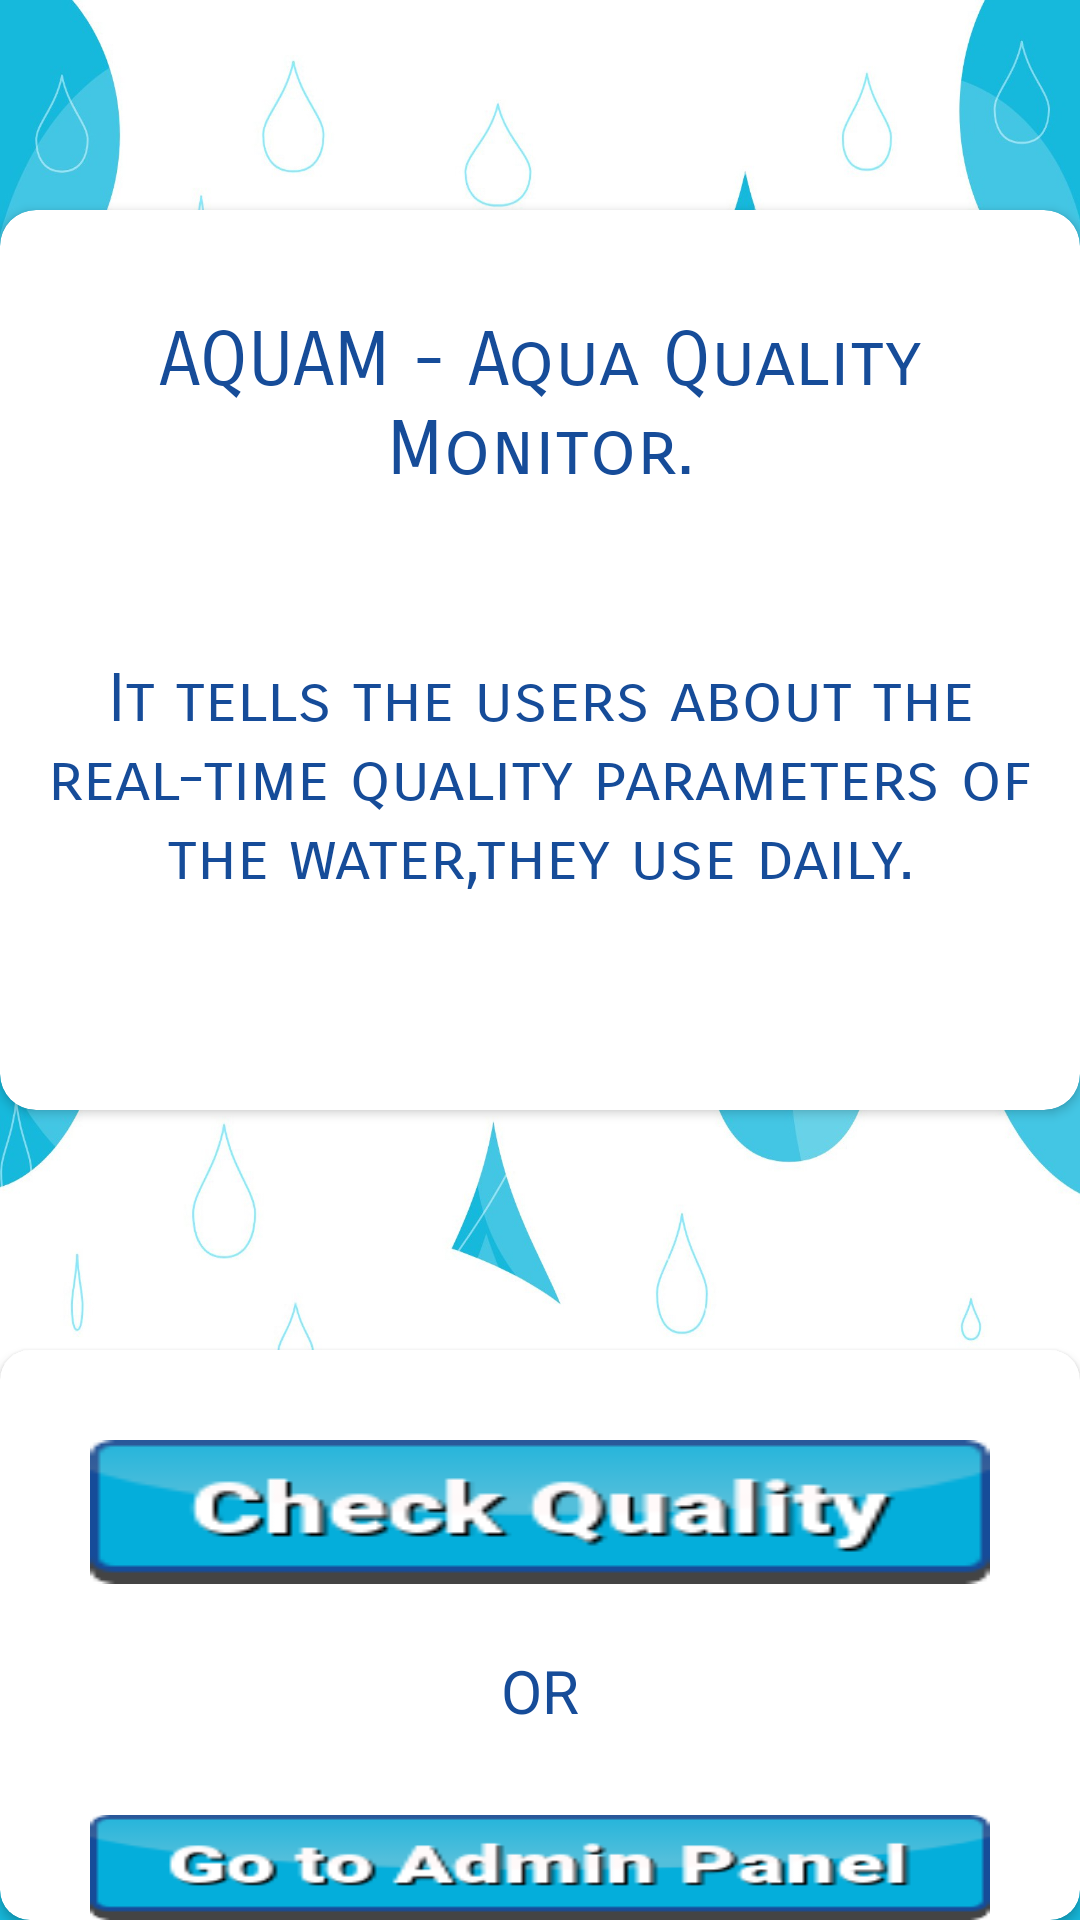

Android layout source for this screen:
<!-- AndroidManifest.xml: application theme AppTheme -->
<!-- res/layout/activity_main.xml -->
<?xml version="1.0" encoding="utf-8"?>
<androidx.constraintlayout.widget.ConstraintLayout xmlns:android="http://schemas.android.com/apk/res/android"
    xmlns:app="http://schemas.android.com/apk/res-auto"
    xmlns:tools="http://schemas.android.com/tools"
    android:layout_width="match_parent"
    android:layout_height="match_parent"
    tools:context=".MainActivity">
    <RelativeLayout
        android:layout_width="match_parent"
        android:layout_height="match_parent"
        android:background="@drawable/background">



                <androidx.cardview.widget.CardView
                    android:layout_width="380dp"

                    android:layout_height="300dp"
                    android:id="@+id/card1"
                    android:layout_marginTop="70dp"
                    app:cardBackgroundColor="#fff"
                    app:cardCornerRadius="12dp"
                    android:layout_centerHorizontal="true">
                    <RelativeLayout
                        android:layout_width="match_parent"
                        android:layout_height="match_parent">

                        <TextView
                            android:layout_width="wrap_content"
                            android:layout_height="wrap_content"
                            android:layout_marginTop="35dp"
                            android:fontFamily="sans-serif-smallcaps"
                            android:text="@string/Intro"
                            android:textAlignment="center"
                            android:textColor="#164C99"
                            android:layout_centerHorizontal="true"
                            android:textSize="25dp">

                        </TextView>

                        <TextView
                            android:layout_width="wrap_content"
                            android:layout_height="wrap_content"
                            android:text="@string/Intro1"
                            android:textColor="#164C99"
                            android:fontFamily="sans-serif-smallcaps"
                            android:textSize="22dp"
                            android:textAlignment="center"
                            android:layout_marginTop="150dp">

                        </TextView>
                    </RelativeLayout>

                </androidx.cardview.widget.CardView>
        <androidx.cardview.widget.CardView
            android:layout_width="380dp"
            android:layout_height="230dp"
            android:layout_marginTop="450dp"
            android:layout_centerHorizontal="true"
            app:cardCornerRadius="10dp"
            >
            <RelativeLayout
                android:layout_width="match_parent"
                android:layout_height="match_parent">
                <Button
                    android:layout_width="300dp"
                    android:layout_height="wrap_content"
                    android:layout_centerHorizontal="true"
                    android:layout_marginTop="30dp"
                    android:id="@+id/check_quality_id"
                    android:background="@drawable/check_quality">
                </Button>
                <TextView
                    android:layout_width="wrap_content"
                    android:layout_height="wrap_content"
                    android:layout_marginTop="100dp"
                    android:text="@string/or_str"
                    android:textColor="#164C99"
                    android:textSize="20dp"
                    android:layout_centerHorizontal="true"

                    >

                </TextView>
                <Button
                    android:layout_width="300dp"
                    android:layout_height="wrap_content"
                    android:layout_centerHorizontal="true"
                    android:layout_marginTop="155dp"
                    android:id="@+id/admin_panel"

                    android:background="@drawable/admin_login">
                </Button>
            </RelativeLayout>


        </androidx.cardview.widget.CardView>



    </RelativeLayout>

</androidx.constraintlayout.widget.ConstraintLayout>
<!-- resources referenced by this layout -->
<resources>
  <!-- drawable admin_login: png bitmap (drawable, 5665 bytes) -->
  <!-- drawable background: jpg bitmap (drawable, 214578 bytes) -->
  <!-- drawable check_quality: png bitmap (drawable, 5436 bytes) -->
  <string name="Intro">
          AQUAM - Aqua Quality Monitor.
      </string>
  <string name="Intro1">
           It tells the users about the real-time quality parameters of the water,they use daily.
      </string>
  <string name="or_str">
  OR    </string>
  <style name="AppTheme" parent="Theme.AppCompat.Light.DarkActionBar">
          
          <item name="colorPrimary">#04AEDB</item>
          <item name="colorPrimaryDark">#164C99</item>
          <item name="colorAccent">@color/colorAccent</item>
      </style>
  <color name="colorAccent">#D81B60</color>
</resources>
